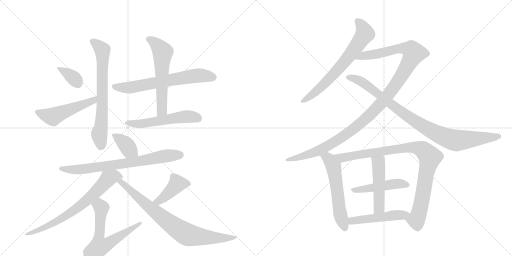
t = 0.00 s
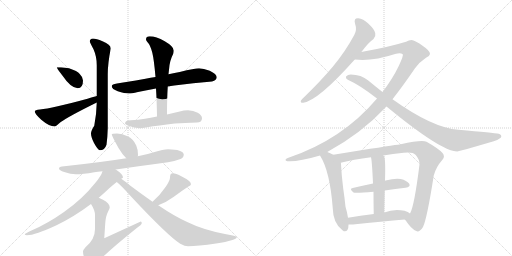
t = 3.09 s
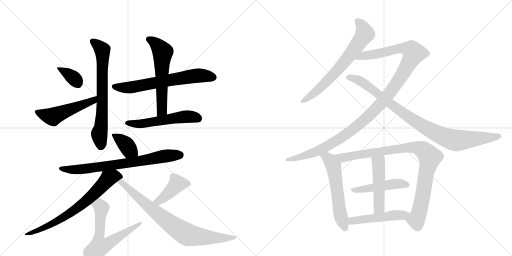
t = 6.17 s
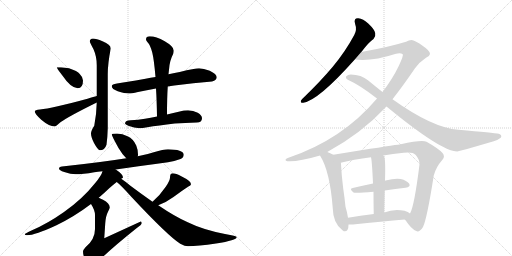
t = 9.26 s
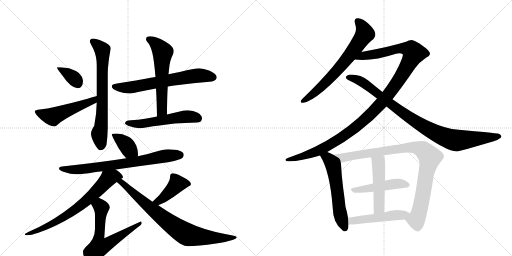
t = 12.35 s
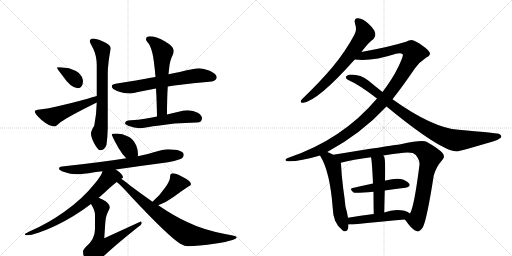
t = 15.44 s

The animated SVG that drew these frames (rendered in a browser with its animation timeline set to each time). Animation: 20 CSS @keyframes rules; one cycle of 15.44 s.

<svg version="1.1" viewBox="0 0 2048 1024" xmlns="http://www.w3.org/2000/svg">
  <g stroke="lightgray" stroke-dasharray="1,1" stroke-width="1" transform="scale(4, 4)">
    <line x1="0" y1="0" x2="256" y2="256"></line>
    <line x1="256" y1="0" x2="0" y2="256"></line>
    <line x1="128" y1="0" x2="128" y2="256"></line>
    <line x1="0" y1="128" x2="256" y2="128"></line>
    <line x1="256" y1="0" x2="512" y2="256"></line>
    <line x1="512" y1="0" x2="256" y2="256"></line>
    <line x1="384" y1="0" x2="384" y2="256"></line>
    <line x1="256" y1="128" x2="512" y2="128"></line>
  </g>
<g transform="scale(1, -1) translate(0, -850)">
   <style type="text/css">
    @keyframes keyframes0 {
      from {
       stroke: black;
       stroke-dashoffset: 361;
       stroke-width: 128;
       }
       54% {
       animation-timing-function: step-end;
       stroke: black;
       stroke-dashoffset: 0;
       stroke-width: 128;
       }
       to {
       stroke: black;
       stroke-width: 1024;
       }
       }
       #make-me-a-hanzi-animation-0 {
         animation: keyframes0 0.543783s both;
         animation-delay: 0.000000s;
         animation-timing-function: linear;
       }
    @keyframes keyframes1 {
      from {
       stroke: black;
       stroke-dashoffset: 515;
       stroke-width: 128;
       }
       63% {
       animation-timing-function: step-end;
       stroke: black;
       stroke-dashoffset: 0;
       stroke-width: 128;
       }
       to {
       stroke: black;
       stroke-width: 1024;
       }
       }
       #make-me-a-hanzi-animation-1 {
         animation: keyframes1 0.669108s both;
         animation-delay: 0.543783s;
         animation-timing-function: linear;
       }
    @keyframes keyframes2 {
      from {
       stroke: black;
       stroke-dashoffset: 699;
       stroke-width: 128;
       }
       69% {
       animation-timing-function: step-end;
       stroke: black;
       stroke-dashoffset: 0;
       stroke-width: 128;
       }
       to {
       stroke: black;
       stroke-width: 1024;
       }
       }
       #make-me-a-hanzi-animation-2 {
         animation: keyframes2 0.818848s both;
         animation-delay: 1.212891s;
         animation-timing-function: linear;
       }
    @keyframes keyframes3 {
      from {
       stroke: black;
       stroke-dashoffset: 659;
       stroke-width: 128;
       }
       68% {
       animation-timing-function: step-end;
       stroke: black;
       stroke-dashoffset: 0;
       stroke-width: 128;
       }
       to {
       stroke: black;
       stroke-width: 1024;
       }
       }
       #make-me-a-hanzi-animation-3 {
         animation: keyframes3 0.786296s both;
         animation-delay: 2.031738s;
         animation-timing-function: linear;
       }
    @keyframes keyframes4 {
      from {
       stroke: black;
       stroke-dashoffset: 586;
       stroke-width: 128;
       }
       66% {
       animation-timing-function: step-end;
       stroke: black;
       stroke-dashoffset: 0;
       stroke-width: 128;
       }
       to {
       stroke: black;
       stroke-width: 1024;
       }
       }
       #make-me-a-hanzi-animation-4 {
         animation: keyframes4 0.726888s both;
         animation-delay: 2.818034s;
         animation-timing-function: linear;
       }
    @keyframes keyframes5 {
      from {
       stroke: black;
       stroke-dashoffset: 540;
       stroke-width: 128;
       }
       64% {
       animation-timing-function: step-end;
       stroke: black;
       stroke-dashoffset: 0;
       stroke-width: 128;
       }
       to {
       stroke: black;
       stroke-width: 1024;
       }
       }
       #make-me-a-hanzi-animation-5 {
         animation: keyframes5 0.689453s both;
         animation-delay: 3.544922s;
         animation-timing-function: linear;
       }
    @keyframes keyframes6 {
      from {
       stroke: black;
       stroke-dashoffset: 378;
       stroke-width: 128;
       }
       55% {
       animation-timing-function: step-end;
       stroke: black;
       stroke-dashoffset: 0;
       stroke-width: 128;
       }
       to {
       stroke: black;
       stroke-width: 1024;
       }
       }
       #make-me-a-hanzi-animation-6 {
         animation: keyframes6 0.557617s both;
         animation-delay: 4.234375s;
         animation-timing-function: linear;
       }
    @keyframes keyframes7 {
      from {
       stroke: black;
       stroke-dashoffset: 739;
       stroke-width: 128;
       }
       71% {
       animation-timing-function: step-end;
       stroke: black;
       stroke-dashoffset: 0;
       stroke-width: 128;
       }
       to {
       stroke: black;
       stroke-width: 1024;
       }
       }
       #make-me-a-hanzi-animation-7 {
         animation: keyframes7 0.851400s both;
         animation-delay: 4.791992s;
         animation-timing-function: linear;
       }
    @keyframes keyframes8 {
      from {
       stroke: black;
       stroke-dashoffset: 714;
       stroke-width: 128;
       }
       70% {
       animation-timing-function: step-end;
       stroke: black;
       stroke-dashoffset: 0;
       stroke-width: 128;
       }
       to {
       stroke: black;
       stroke-width: 1024;
       }
       }
       #make-me-a-hanzi-animation-8 {
         animation: keyframes8 0.831055s both;
         animation-delay: 5.643392s;
         animation-timing-function: linear;
       }
    @keyframes keyframes9 {
      from {
       stroke: black;
       stroke-dashoffset: 634;
       stroke-width: 128;
       }
       67% {
       animation-timing-function: step-end;
       stroke: black;
       stroke-dashoffset: 0;
       stroke-width: 128;
       }
       to {
       stroke: black;
       stroke-width: 1024;
       }
       }
       #make-me-a-hanzi-animation-9 {
         animation: keyframes9 0.765951s both;
         animation-delay: 6.474447s;
         animation-timing-function: linear;
       }
    @keyframes keyframes10 {
      from {
       stroke: black;
       stroke-dashoffset: 420;
       stroke-width: 128;
       }
       58% {
       animation-timing-function: step-end;
       stroke: black;
       stroke-dashoffset: 0;
       stroke-width: 128;
       }
       to {
       stroke: black;
       stroke-width: 1024;
       }
       }
       #make-me-a-hanzi-animation-10 {
         animation: keyframes10 0.591797s both;
         animation-delay: 7.240397s;
         animation-timing-function: linear;
       }
    @keyframes keyframes11 {
      from {
       stroke: black;
       stroke-dashoffset: 802;
       stroke-width: 128;
       }
       72% {
       animation-timing-function: step-end;
       stroke: black;
       stroke-dashoffset: 0;
       stroke-width: 128;
       }
       to {
       stroke: black;
       stroke-width: 1024;
       }
       }
       #make-me-a-hanzi-animation-11 {
         animation: keyframes11 0.902669s both;
         animation-delay: 7.832194s;
         animation-timing-function: linear;
       }
    @keyframes keyframes12 {
      from {
       stroke: black;
       stroke-dashoffset: 682;
       stroke-width: 128;
       }
       69% {
       animation-timing-function: step-end;
       stroke: black;
       stroke-dashoffset: 0;
       stroke-width: 128;
       }
       to {
       stroke: black;
       stroke-width: 1024;
       }
       }
       #make-me-a-hanzi-animation-12 {
         animation: keyframes12 0.805013s both;
         animation-delay: 8.734863s;
         animation-timing-function: linear;
       }
    @keyframes keyframes13 {
      from {
       stroke: black;
       stroke-dashoffset: 1184;
       stroke-width: 128;
       }
       79% {
       animation-timing-function: step-end;
       stroke: black;
       stroke-dashoffset: 0;
       stroke-width: 128;
       }
       to {
       stroke: black;
       stroke-width: 1024;
       }
       }
       #make-me-a-hanzi-animation-13 {
         animation: keyframes13 1.213542s both;
         animation-delay: 9.539876s;
         animation-timing-function: linear;
       }
    @keyframes keyframes14 {
      from {
       stroke: black;
       stroke-dashoffset: 932;
       stroke-width: 128;
       }
       75% {
       animation-timing-function: step-end;
       stroke: black;
       stroke-dashoffset: 0;
       stroke-width: 128;
       }
       to {
       stroke: black;
       stroke-width: 1024;
       }
       }
       #make-me-a-hanzi-animation-14 {
         animation: keyframes14 1.008464s both;
         animation-delay: 10.753418s;
         animation-timing-function: linear;
       }
    @keyframes keyframes15 {
      from {
       stroke: black;
       stroke-dashoffset: 576;
       stroke-width: 128;
       }
       65% {
       animation-timing-function: step-end;
       stroke: black;
       stroke-dashoffset: 0;
       stroke-width: 128;
       }
       to {
       stroke: black;
       stroke-width: 1024;
       }
       }
       #make-me-a-hanzi-animation-15 {
         animation: keyframes15 0.718750s both;
         animation-delay: 11.761882s;
         animation-timing-function: linear;
       }
    @keyframes keyframes16 {
      from {
       stroke: black;
       stroke-dashoffset: 949;
       stroke-width: 128;
       }
       76% {
       animation-timing-function: step-end;
       stroke: black;
       stroke-dashoffset: 0;
       stroke-width: 128;
       }
       to {
       stroke: black;
       stroke-width: 1024;
       }
       }
       #make-me-a-hanzi-animation-16 {
         animation: keyframes16 1.022298s both;
         animation-delay: 12.480632s;
         animation-timing-function: linear;
       }
    @keyframes keyframes17 {
      from {
       stroke: black;
       stroke-dashoffset: 473;
       stroke-width: 128;
       }
       61% {
       animation-timing-function: step-end;
       stroke: black;
       stroke-dashoffset: 0;
       stroke-width: 128;
       }
       to {
       stroke: black;
       stroke-width: 1024;
       }
       }
       #make-me-a-hanzi-animation-17 {
         animation: keyframes17 0.634928s both;
         animation-delay: 13.502930s;
         animation-timing-function: linear;
       }
    @keyframes keyframes18 {
      from {
       stroke: black;
       stroke-dashoffset: 488;
       stroke-width: 128;
       }
       61% {
       animation-timing-function: step-end;
       stroke: black;
       stroke-dashoffset: 0;
       stroke-width: 128;
       }
       to {
       stroke: black;
       stroke-width: 1024;
       }
       }
       #make-me-a-hanzi-animation-18 {
         animation: keyframes18 0.647135s both;
         animation-delay: 14.137858s;
         animation-timing-function: linear;
       }
    @keyframes keyframes19 {
      from {
       stroke: black;
       stroke-dashoffset: 492;
       stroke-width: 128;
       }
       62% {
       animation-timing-function: step-end;
       stroke: black;
       stroke-dashoffset: 0;
       stroke-width: 128;
       }
       to {
       stroke: black;
       stroke-width: 1024;
       }
       }
       #make-me-a-hanzi-animation-19 {
         animation: keyframes19 0.650391s both;
         animation-delay: 14.784993s;
         animation-timing-function: linear;
       }
</style>
<path d="M 244 581 L 227 581 Q 227 577 248 550 Q 284 497 311 497 Q 332 497 332 528 Q 332 541 319 554 Q 310 566 276 577 L 244 581 Z" fill="lightgray"></path> 
<path d="M 387 466 Q 376 463 350 455 Q 207 416 160 412 Q 139 410 139 404 Q 139 395 165 371 Q 197 344 219 344 Q 222 344 243 362 Q 278 386 381 437 Q 384 438 387 440 C 414 453 416 474 387 466 Z" fill="lightgray"></path> 
<path d="M 372 696 Q 359 695 359 684 Q 359 681 374 653 Q 387 624 387 589 L 387 466 L 387 440 Q 386 392 377 347 Q 364 327 364 316 Q 364 302 376 278 Q 392 249 399 249 Q 419 249 426 271 Q 430 299 431 337 L 431 553 Q 431 596 443 656 Q 443 672 410 685 Q 385 696 372 696 Z" fill="lightgray"></path> 
<path d="M 796 577 Q 780 577 719 562 Q 700 558 674 553 L 622 542 Q 603 539 582 535 Q 498 520 468 516 Q 447 513 447 505 Q 447 494 471 485 Q 499 476 515 476 Q 525 476 552 482 Q 587 489 624 496 L 671 504 Q 683 506 697 508 Q 774 519 848 524 Q 867 530 867 541 Q 867 554 839 567 Q 814 577 796 577 Z" fill="lightgray"></path> 
<path d="M 674 553 Q 675 563 676 571 Q 678 607 693 635 Q 695 643 695 648 Q 695 664 659 685 Q 624 705 599 705 Q 584 705 584 692 Q 584 689 591 680 Q 601 670 609 640 Q 616 612 622 542 L 624 496 Q 627 449 628 384 C 629 354 668 362 668 392 Q 668 457 671 504 L 674 553 Z" fill="lightgray"></path> 
<path d="M 628 384 Q 602 379 580 375 Q 553 371 523 369 Q 501 369 500 356 Q 501 352 513 347 Q 537 338 559 337 Q 568 337 589 341 Q 633 348 699 356 Q 739 359 787 360 Q 808 360 808 377 Q 808 389 791 399 Q 773 409 752 409 Q 735 409 719 404 Q 693 398 668 392 L 628 384 Z" fill="lightgray"></path> 
<path d="M 468 316 Q 447 316 447 312 Q 447 307 474 258 Q 490 231 505 217 C 526 196 545 196 551 225 Q 552 227 552 232 Q 552 251 545 268 Q 534 294 510 305 Q 490 315 468 316 Z" fill="lightgray"></path> 
<path d="M 505 217 Q 406 201 248 184 Q 236 183 236 176 Q 236 169 257 162 Q 283 153 303 153 Q 331 153 377 161 Q 390 163 410 165 L 463 172 Q 541 183 672 201 Q 695 204 722 214 Q 735 220 735 232 Q 732 252 672 253 Q 654 253 615 241 Q 589 232 551 225 L 505 217 Z" fill="lightgray"></path> 
<path d="M 410 165 Q 406 148 380 117 Q 329 53 256 2 Q 189 -45 128 -71 Q 99 -84 99 -87 Q 99 -91 108 -91 Q 140 -91 226 -51 Q 298 -16 364 34 L 395 59 Q 416 77 437 97 Q 454 112 467 122 L 485 135 Q 492 139 492 140 Q 492 153 463 172 C 439 189 421 193 410 165 Z" fill="lightgray"></path> 
<path d="M 364 34 Q 380 9 380 -10 L 380 -66 Q 380 -108 342 -139 Q 332 -150 332 -156 Q 332 -170 341 -191 Q 354 -212 368 -212 Q 375 -212 393 -196 Q 435 -152 546 -63 Q 567 -48 567 -43 Q 567 -36 563 -36 L 417 -103 L 421 -43 Q 423 -14 432 3 Q 439 17 439 20 Q 439 37 412 51 Q 403 55 395 59 C 368 72 349 60 364 34 Z" fill="lightgray"></path> 
<path d="M 633 29 Q 667 42 694 62 Q 726 86 752 103 Q 764 109 764 113 Q 764 126 727 144 Q 703 157 691 157 Q 686 157 682 152 Q 680 146 680 140 Q 680 128 663 103 Q 641 70 610 43 C 588 23 605 18 633 29 Z" fill="lightgray"></path> 
<path d="M 467 122 Q 483 110 526 62 Q 672 -94 721 -125 Q 740 -135 752 -135 Q 791 -135 864 -124 Q 947 -111 947 -99 Q 947 -94 900 -86 Q 812 -69 751 -39 Q 699 -16 633 29 L 610 43 Q 570 71 523 106 Q 500 125 485 135 C 461 152 444 142 467 122 Z" fill="lightgray"></path> 
<path d="M 1445 642 Q 1446 643 1448 645 Q 1473 679 1494 694 Q 1504 704 1501 717 Q 1500 730 1474 755 Q 1452 776 1433 777 Q 1414 778 1420 756 Q 1429 731 1417 710 Q 1381 643 1331 583 Q 1282 525 1218 463 Q 1208 454 1204 448 Q 1200 438 1213 439 Q 1273 448 1419 612 L 1445 642 Z" fill="lightgray"></path> 
<path d="M 1309 242 Q 1444 315 1546 424 L 1570 453 Q 1613 508 1660 577 Q 1678 602 1704 619 Q 1719 626 1720 634 Q 1720 647 1693 665 Q 1660 689 1646 690 Q 1636 690 1624 683 Q 1557 662 1445 642 C 1415 637 1389 614 1419 612 Q 1486 603 1584 635 Q 1603 639 1611 633 Q 1615 629 1595 586 Q 1570 534 1530 482 L 1508 456 Q 1369 291 1151 218 Q 1141 215 1142 210 Q 1142 206 1150 205 Q 1192 202 1280 228 L 1309 242 Z" fill="lightgray"></path> 
<path d="M 1546 424 Q 1765 244 1829 244 Q 1835 244 1975 285 Q 1990 289 2003 299 Q 2010 309 1995 315 Q 1976 319 1834 331 Q 1731 338 1570 453 L 1530 482 Q 1502 504 1473 528 Q 1445 552 1403 552 Q 1391 552 1384 544 Q 1381 537 1391 531 Q 1439 510 1508 456 L 1546 424 Z" fill="lightgray"></path> 
<path d="M 1333 231 Q 1321 238 1309 242 C 1281 253 1265 254 1280 228 Q 1320 165 1331 17 Q 1332 -44 1371 -72 Q 1372 -73 1375 -75 Q 1394 -79 1394 -48 L 1392 -21 Q 1389 0 1382 23 Q 1379 54 1373 95 Q 1366 150 1364 194 Q 1364 197 1363 199 C 1361 216 1359 217 1333 231 Z" fill="lightgray"></path> 
<path d="M 1619 -28 Q 1620 -29 1623 -32 Q 1645 -66 1665 -74 Q 1677 -81 1692 -58 Q 1708 -25 1735 148 Q 1744 182 1769 210 Q 1782 223 1770 238 Q 1754 256 1706 283 Q 1688 292 1603 273 Q 1600 273 1444 249 Q 1383 239 1333 231 C 1303 226 1334 192 1363 199 Q 1412 212 1484 221 L 1533 228 Q 1570 235 1615 239 Q 1652 243 1663 230 Q 1679 211 1678 192 Q 1657 24 1640 -4 C 1629 -32 1611 -18 1619 -28 Z" fill="lightgray"></path> 
<path d="M 1539 88 Q 1582 95 1622 99 Q 1644 103 1637 115 Q 1627 128 1603 134 Q 1581 138 1542 128 Q 1539 128 1540 127 C 1532 125 1521 122 1492 116 Q 1449 107 1411 98 Q 1395 95 1414 80 Q 1421 76 1494 83 L 1539 88 Z" fill="lightgray"></path> 
<path d="M 1537 0 Q 1538 46 1539 88 L 1540 127 Q 1543 221 1535 226 Q 1534 227 1533 228 C 1516 253 1479 251 1484 221 Q 1488 206 1492 116 L 1494 83 Q 1494 46 1495 -6 C 1496 -36 1536 -30 1537 0 Z" fill="lightgray"></path> 
<path d="M 1394 -48 Q 1403 -48 1412 -48 Q 1529 -35 1619 -28 C 1649 -26 1664 -22 1640 -4 Q 1633 3 1618 7 Q 1575 16 1537 0 L 1495 -6 Q 1441 -13 1392 -21 C 1362 -26 1364 -48 1394 -48 Z" fill="lightgray"></path> 
      <clipPath id="make-me-a-hanzi-clip-0">
      <path d="M 244 581 L 227 581 Q 227 577 248 550 Q 284 497 311 497 Q 332 497 332 528 Q 332 541 319 554 Q 310 566 276 577 L 244 581 Z" fill="lightgray"></path>
      </clipPath>
      <path clip-path="url(#make-me-a-hanzi-clip-0)" d="M 231 580 L 293 539 L 312 515 " fill="none" id="make-me-a-hanzi-animation-0" stroke-dasharray="233 466" stroke-linecap="round"></path>

      <clipPath id="make-me-a-hanzi-clip-1">
      <path d="M 387 466 Q 376 463 350 455 Q 207 416 160 412 Q 139 410 139 404 Q 139 395 165 371 Q 197 344 219 344 Q 222 344 243 362 Q 278 386 381 437 Q 384 438 387 440 C 414 453 416 474 387 466 Z" fill="lightgray"></path>
      </clipPath>
      <path clip-path="url(#make-me-a-hanzi-clip-1)" d="M 146 402 L 211 383 L 366 443 L 384 460 " fill="none" id="make-me-a-hanzi-animation-1" stroke-dasharray="387 774" stroke-linecap="round"></path>

      <clipPath id="make-me-a-hanzi-clip-2">
      <path d="M 372 696 Q 359 695 359 684 Q 359 681 374 653 Q 387 624 387 589 L 387 466 L 387 440 Q 386 392 377 347 Q 364 327 364 316 Q 364 302 376 278 Q 392 249 399 249 Q 419 249 426 271 Q 430 299 431 337 L 431 553 Q 431 596 443 656 Q 443 672 410 685 Q 385 696 372 696 Z" fill="lightgray"></path>
      </clipPath>
      <path clip-path="url(#make-me-a-hanzi-clip-2)" d="M 369 685 L 410 650 L 409 406 L 405 345 L 397 315 L 403 262 " fill="none" id="make-me-a-hanzi-animation-2" stroke-dasharray="571 1142" stroke-linecap="round"></path>

      <clipPath id="make-me-a-hanzi-clip-3">
      <path d="M 796 577 Q 780 577 719 562 Q 700 558 674 553 L 622 542 Q 603 539 582 535 Q 498 520 468 516 Q 447 513 447 505 Q 447 494 471 485 Q 499 476 515 476 Q 525 476 552 482 Q 587 489 624 496 L 671 504 Q 683 506 697 508 Q 774 519 848 524 Q 867 530 867 541 Q 867 554 839 567 Q 814 577 796 577 Z" fill="lightgray"></path>
      </clipPath>
      <path clip-path="url(#make-me-a-hanzi-clip-3)" d="M 456 503 L 517 500 L 786 548 L 854 541 " fill="none" id="make-me-a-hanzi-animation-3" stroke-dasharray="531 1062" stroke-linecap="round"></path>

      <clipPath id="make-me-a-hanzi-clip-4">
      <path d="M 674 553 Q 675 563 676 571 Q 678 607 693 635 Q 695 643 695 648 Q 695 664 659 685 Q 624 705 599 705 Q 584 705 584 692 Q 584 689 591 680 Q 601 670 609 640 Q 616 612 622 542 L 624 496 Q 627 449 628 384 C 629 354 668 362 668 392 Q 668 457 671 504 L 674 553 Z" fill="lightgray"></path>
      </clipPath>
      <path clip-path="url(#make-me-a-hanzi-clip-4)" d="M 596 693 L 625 673 L 651 642 L 648 416 L 633 392 " fill="none" id="make-me-a-hanzi-animation-4" stroke-dasharray="458 916" stroke-linecap="round"></path>

      <clipPath id="make-me-a-hanzi-clip-5">
      <path d="M 628 384 Q 602 379 580 375 Q 553 371 523 369 Q 501 369 500 356 Q 501 352 513 347 Q 537 338 559 337 Q 568 337 589 341 Q 633 348 699 356 Q 739 359 787 360 Q 808 360 808 377 Q 808 389 791 399 Q 773 409 752 409 Q 735 409 719 404 Q 693 398 668 392 L 628 384 Z" fill="lightgray"></path>
      </clipPath>
      <path clip-path="url(#make-me-a-hanzi-clip-5)" d="M 510 356 L 576 356 L 747 384 L 791 377 " fill="none" id="make-me-a-hanzi-animation-5" stroke-dasharray="412 824" stroke-linecap="round"></path>

      <clipPath id="make-me-a-hanzi-clip-6">
      <path d="M 468 316 Q 447 316 447 312 Q 447 307 474 258 Q 490 231 505 217 C 526 196 545 196 551 225 Q 552 227 552 232 Q 552 251 545 268 Q 534 294 510 305 Q 490 315 468 316 Z" fill="lightgray"></path>
      </clipPath>
      <path clip-path="url(#make-me-a-hanzi-clip-6)" d="M 451 310 L 484 290 L 542 230 " fill="none" id="make-me-a-hanzi-animation-6" stroke-dasharray="250 500" stroke-linecap="round"></path>

      <clipPath id="make-me-a-hanzi-clip-7">
      <path d="M 505 217 Q 406 201 248 184 Q 236 183 236 176 Q 236 169 257 162 Q 283 153 303 153 Q 331 153 377 161 Q 390 163 410 165 L 463 172 Q 541 183 672 201 Q 695 204 722 214 Q 735 220 735 232 Q 732 252 672 253 Q 654 253 615 241 Q 589 232 551 225 L 505 217 Z" fill="lightgray"></path>
      </clipPath>
      <path clip-path="url(#make-me-a-hanzi-clip-7)" d="M 244 177 L 269 171 L 320 172 L 559 205 L 647 224 L 722 230 " fill="none" id="make-me-a-hanzi-animation-7" stroke-dasharray="611 1222" stroke-linecap="round"></path>

      <clipPath id="make-me-a-hanzi-clip-8">
      <path d="M 410 165 Q 406 148 380 117 Q 329 53 256 2 Q 189 -45 128 -71 Q 99 -84 99 -87 Q 99 -91 108 -91 Q 140 -91 226 -51 Q 298 -16 364 34 L 395 59 Q 416 77 437 97 Q 454 112 467 122 L 485 135 Q 492 139 492 140 Q 492 153 463 172 C 439 189 421 193 410 165 Z" fill="lightgray"></path>
      </clipPath>
      <path clip-path="url(#make-me-a-hanzi-clip-8)" d="M 485 143 L 457 146 L 432 135 L 345 46 L 263 -14 L 211 -46 L 104 -89 " fill="none" id="make-me-a-hanzi-animation-8" stroke-dasharray="586 1172" stroke-linecap="round"></path>

      <clipPath id="make-me-a-hanzi-clip-9">
      <path d="M 364 34 Q 380 9 380 -10 L 380 -66 Q 380 -108 342 -139 Q 332 -150 332 -156 Q 332 -170 341 -191 Q 354 -212 368 -212 Q 375 -212 393 -196 Q 435 -152 546 -63 Q 567 -48 567 -43 Q 567 -36 563 -36 L 417 -103 L 421 -43 Q 423 -14 432 3 Q 439 17 439 20 Q 439 37 412 51 Q 403 55 395 59 C 368 72 349 60 364 34 Z" fill="lightgray"></path>
      </clipPath>
      <path clip-path="url(#make-me-a-hanzi-clip-9)" d="M 376 30 L 394 29 L 404 21 L 394 -108 L 397 -137 L 423 -130 L 551 -53 L 559 -43 " fill="none" id="make-me-a-hanzi-animation-9" stroke-dasharray="506 1012" stroke-linecap="round"></path>

      <clipPath id="make-me-a-hanzi-clip-10">
      <path d="M 633 29 Q 667 42 694 62 Q 726 86 752 103 Q 764 109 764 113 Q 764 126 727 144 Q 703 157 691 157 Q 686 157 682 152 Q 680 146 680 140 Q 680 128 663 103 Q 641 70 610 43 C 588 23 605 18 633 29 Z" fill="lightgray"></path>
      </clipPath>
      <path clip-path="url(#make-me-a-hanzi-clip-10)" d="M 754 113 L 709 115 L 646 53 L 635 45 L 618 44 " fill="none" id="make-me-a-hanzi-animation-10" stroke-dasharray="292 584" stroke-linecap="round"></path>

      <clipPath id="make-me-a-hanzi-clip-11">
      <path d="M 467 122 Q 483 110 526 62 Q 672 -94 721 -125 Q 740 -135 752 -135 Q 791 -135 864 -124 Q 947 -111 947 -99 Q 947 -94 900 -86 Q 812 -69 751 -39 Q 699 -16 633 29 L 610 43 Q 570 71 523 106 Q 500 125 485 135 C 461 152 444 142 467 122 Z" fill="lightgray"></path>
      </clipPath>
      <path clip-path="url(#make-me-a-hanzi-clip-11)" d="M 473 123 L 486 121 L 631 -6 L 746 -87 L 874 -103 L 944 -100 " fill="none" id="make-me-a-hanzi-animation-11" stroke-dasharray="674 1348" stroke-linecap="round"></path>

      <clipPath id="make-me-a-hanzi-clip-12">
      <path d="M 1445 642 Q 1446 643 1448 645 Q 1473 679 1494 694 Q 1504 704 1501 717 Q 1500 730 1474 755 Q 1452 776 1433 777 Q 1414 778 1420 756 Q 1429 731 1417 710 Q 1381 643 1331 583 Q 1282 525 1218 463 Q 1208 454 1204 448 Q 1200 438 1213 439 Q 1273 448 1419 612 L 1445 642 Z" fill="lightgray"></path>
      </clipPath>
      <path clip-path="url(#make-me-a-hanzi-clip-12)" d="M 1431 764 L 1451 741 L 1460 715 L 1429 669 L 1393 619 L 1320 537 L 1262 482 L 1212 447 " fill="none" id="make-me-a-hanzi-animation-12" stroke-dasharray="554 1108" stroke-linecap="round"></path>

      <clipPath id="make-me-a-hanzi-clip-13">
      <path d="M 1309 242 Q 1444 315 1546 424 L 1570 453 Q 1613 508 1660 577 Q 1678 602 1704 619 Q 1719 626 1720 634 Q 1720 647 1693 665 Q 1660 689 1646 690 Q 1636 690 1624 683 Q 1557 662 1445 642 C 1415 637 1389 614 1419 612 Q 1486 603 1584 635 Q 1603 639 1611 633 Q 1615 629 1595 586 Q 1570 534 1530 482 L 1508 456 Q 1369 291 1151 218 Q 1141 215 1142 210 Q 1142 206 1150 205 Q 1192 202 1280 228 L 1309 242 Z" fill="lightgray"></path>
      </clipPath>
      <path clip-path="url(#make-me-a-hanzi-clip-13)" d="M 1426 615 L 1457 628 L 1599 656 L 1645 651 L 1655 636 L 1572 496 L 1531 444 L 1447 360 L 1373 304 L 1266 243 L 1202 221 L 1149 212 " fill="none" id="make-me-a-hanzi-animation-13" stroke-dasharray="1056 2112" stroke-linecap="round"></path>

      <clipPath id="make-me-a-hanzi-clip-14">
      <path d="M 1546 424 Q 1765 244 1829 244 Q 1835 244 1975 285 Q 1990 289 2003 299 Q 2010 309 1995 315 Q 1976 319 1834 331 Q 1731 338 1570 453 L 1530 482 Q 1502 504 1473 528 Q 1445 552 1403 552 Q 1391 552 1384 544 Q 1381 537 1391 531 Q 1439 510 1508 456 L 1546 424 Z" fill="lightgray"></path>
      </clipPath>
      <path clip-path="url(#make-me-a-hanzi-clip-14)" d="M 1393 540 L 1446 524 L 1608 399 L 1699 341 L 1792 297 L 1830 288 L 1995 305 " fill="none" id="make-me-a-hanzi-animation-14" stroke-dasharray="804 1608" stroke-linecap="round"></path>

      <clipPath id="make-me-a-hanzi-clip-15">
      <path d="M 1333 231 Q 1321 238 1309 242 C 1281 253 1265 254 1280 228 Q 1320 165 1331 17 Q 1332 -44 1371 -72 Q 1372 -73 1375 -75 Q 1394 -79 1394 -48 L 1392 -21 Q 1389 0 1382 23 Q 1379 54 1373 95 Q 1366 150 1364 194 Q 1364 197 1363 199 C 1361 216 1359 217 1333 231 Z" fill="lightgray"></path>
      </clipPath>
      <path clip-path="url(#make-me-a-hanzi-clip-15)" d="M 1287 226 L 1316 213 L 1334 185 L 1361 -5 L 1379 -65 " fill="none" id="make-me-a-hanzi-animation-15" stroke-dasharray="448 896" stroke-linecap="round"></path>

      <clipPath id="make-me-a-hanzi-clip-16">
      <path d="M 1619 -28 Q 1620 -29 1623 -32 Q 1645 -66 1665 -74 Q 1677 -81 1692 -58 Q 1708 -25 1735 148 Q 1744 182 1769 210 Q 1782 223 1770 238 Q 1754 256 1706 283 Q 1688 292 1603 273 Q 1600 273 1444 249 Q 1383 239 1333 231 C 1303 226 1334 192 1363 199 Q 1412 212 1484 221 L 1533 228 Q 1570 235 1615 239 Q 1652 243 1663 230 Q 1679 211 1678 192 Q 1657 24 1640 -4 C 1629 -32 1611 -18 1619 -28 Z" fill="lightgray"></path>
      </clipPath>
      <path clip-path="url(#make-me-a-hanzi-clip-16)" d="M 1340 228 L 1378 220 L 1618 259 L 1658 260 L 1698 245 L 1720 221 L 1676 -3 L 1665 -30 L 1627 -24 " fill="none" id="make-me-a-hanzi-animation-16" stroke-dasharray="821 1642" stroke-linecap="round"></path>

      <clipPath id="make-me-a-hanzi-clip-17">
      <path d="M 1539 88 Q 1582 95 1622 99 Q 1644 103 1637 115 Q 1627 128 1603 134 Q 1581 138 1542 128 Q 1539 128 1540 127 C 1532 125 1521 122 1492 116 Q 1449 107 1411 98 Q 1395 95 1414 80 Q 1421 76 1494 83 L 1539 88 Z" fill="lightgray"></path>
      </clipPath>
      <path clip-path="url(#make-me-a-hanzi-clip-17)" d="M 1412 89 L 1571 114 L 1605 116 L 1626 110 " fill="none" id="make-me-a-hanzi-animation-17" stroke-dasharray="345 690" stroke-linecap="round"></path>

      <clipPath id="make-me-a-hanzi-clip-18">
      <path d="M 1537 0 Q 1538 46 1539 88 L 1540 127 Q 1543 221 1535 226 Q 1534 227 1533 228 C 1516 253 1479 251 1484 221 Q 1488 206 1492 116 L 1494 83 Q 1494 46 1495 -6 C 1496 -36 1536 -30 1537 0 Z" fill="lightgray"></path>
      </clipPath>
      <path clip-path="url(#make-me-a-hanzi-clip-18)" d="M 1490 219 L 1514 197 L 1516 163 L 1516 23 L 1501 3 " fill="none" id="make-me-a-hanzi-animation-18" stroke-dasharray="360 720" stroke-linecap="round"></path>

      <clipPath id="make-me-a-hanzi-clip-19">
      <path d="M 1394 -48 Q 1403 -48 1412 -48 Q 1529 -35 1619 -28 C 1649 -26 1664 -22 1640 -4 Q 1633 3 1618 7 Q 1575 16 1537 0 L 1495 -6 Q 1441 -13 1392 -21 C 1362 -26 1364 -48 1394 -48 Z" fill="lightgray"></path>
      </clipPath>
      <path clip-path="url(#make-me-a-hanzi-clip-19)" d="M 1399 -41 L 1416 -32 L 1631 -7 " fill="none" id="make-me-a-hanzi-animation-19" stroke-dasharray="364 728" stroke-linecap="round"></path>

</g>
</svg>
